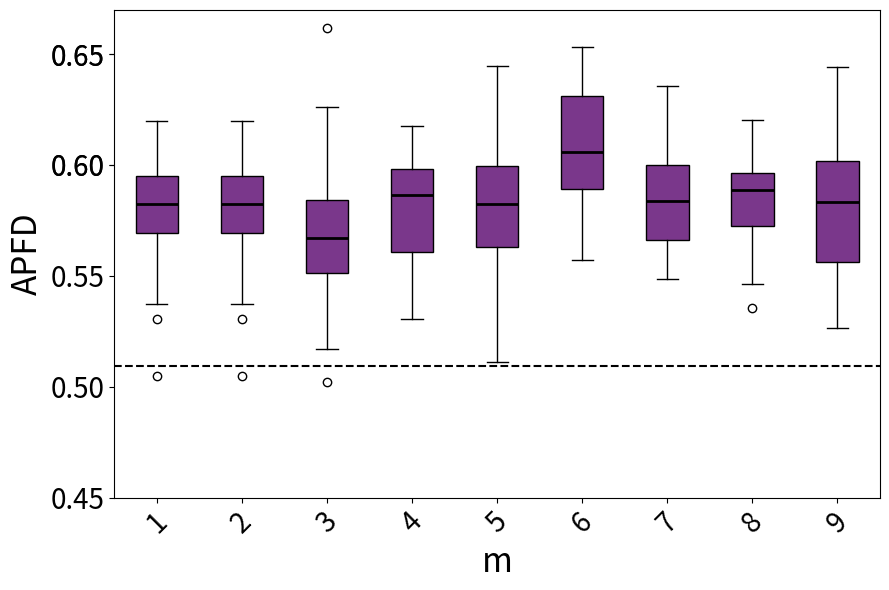

Write the Python code that produced this figure.
import matplotlib.pyplot as plt
import statistics


data1 = [0.589888888888889, 0.5856560283687945, 0.5740277777777779, 0.5927005012531329, 0.5669082125603866, 0.6168246187363836, 0.5437468193384225, 0.5558950617283952, 0.5842016317016318, 0.581857142857143, 0.590435982339956, 0.6000952380952381, 0.5710000000000001, 0.5303941441441442, 0.6126604938271606, 0.5909047619047619, 0.5711713286713288, 0.6088286713286714, 0.5371843434343435, 0.6106585081585082, 0.5740562913907286, 0.579927293064877, 0.6198529411764707, 0.5716103603603605, 0.5932855626326965, 0.5375390625, 0.5670098039215687, 0.5918452380952383, 0.6066258741258742, 0.5540096618357488, 0.6015222222222223, 0.5832683982683984, 0.5995567375886526, 0.5833802816901409, 0.504703196347032, 0.5811480186480188, 0.5765131578947369, 0.5700219298245615, 0.6124224806201551, 0.5396990740740741]   # 第一段数据
data2 = [0.589888888888889, 0.5856560283687945, 0.5740277777777779, 0.5927005012531329, 0.5669082125603866, 0.6168246187363836, 0.5437468193384225, 0.5558950617283952, 0.5842016317016318, 0.581857142857143, 0.590435982339956, 0.6000952380952381, 0.5710000000000001, 0.5303941441441442, 0.6126604938271606, 0.5909047619047619, 0.5711713286713288, 0.6088286713286714, 0.5371843434343435, 0.6106585081585082, 0.5740562913907286, 0.579927293064877, 0.6198529411764707, 0.5716103603603605, 0.5932855626326965, 0.5375390625, 0.5670098039215687, 0.5918452380952383, 0.6066258741258742, 0.5540096618357488, 0.6015222222222223, 0.5832683982683984, 0.5995567375886526, 0.5833802816901409, 0.504703196347032, 0.5811480186480188, 0.5765131578947369, 0.5700219298245615, 0.6124224806201551, 0.5396990740740741]  # 第二段数据
data3 = [0.5575862068965518, 0.5824354281065691, 0.5458333333333334, 0.5844022415278118, 0.600484949832776, 0.5168213572854291, 0.6115340382118346, 0.5717702169625247, 0.6033641975308642, 0.6134944751381216, 0.5654096045197741, 0.602128514056225, 0.5713995726495728, 0.5675316455696203, 0.5812474747474748, 0.5417096870853132, 0.626162767244857, 0.5516354166666667, 0.5019863731656184, 0.6618709836875927, 0.6151525423728814, 0.5508701657458565, 0.5367708333333334, 0.5673301486199577, 0.5626495726495727, 0.5432855626326965, 0.5182246376811595, 0.5765625000000001, 0.5434510357815443, 0.5669632768361583, 0.5839513108614233, 0.5582352941176472, 0.571686507936508, 0.5650730994152048, 0.5347009243047356, 0.5528934817170112, 0.5516325536062379, 0.5534756097560977, 0.5780959595959597, 0.5911094674556213]
data4 = [0.5513367036260682, 0.5567787657009214, 0.6087632494858409, 0.5830620907106476, 0.5378686125613036, 0.5825286330507216, 0.5969291415412837, 0.5746665875065555, 0.5899075149673845, 0.5814157527417748, 0.6027220838522209, 0.5840155755658312, 0.5523627947118591, 0.5887814062596457, 0.5576456964130178, 0.5611328767850507, 0.5304658067158067, 0.5710278840896665, 0.5950868523510033, 0.6005360776789349, 0.5569593466128967, 0.6079287406795505, 0.5502523112480739, 0.6046916811491029, 0.6071419637273296, 0.5951566599783917, 0.5754159592529712, 0.5692023928215354, 0.6165845626975764, 0.577622089721749, 0.6173619562767636, 0.5890903945208581, 0.5518233498262975, 0.6027813812733449, 0.5596776239081965, 0.5941144076257738, 0.5943005885977775, 0.5972471353493582, 0.5913160648874936, 0.602863610639502]
data5 = [0.5538368818294469, 0.5109775185499649, 0.5756273764258555, 0.5597461517688361, 0.5605041057245052, 0.5905267175572521, 0.5246576151121605, 0.5720850978019763, 0.6074048949824042, 0.5728718517345162, 0.5925008117410222, 0.5884481991996443, 0.6222897196261683, 0.5831031621940714, 0.5818308202968013, 0.5764208555379519, 0.5912764142897755, 0.6337820304342616, 0.588208405407137, 0.5635976789168279, 0.607063449281796, 0.5750253367939687, 0.6039598664324487, 0.5598263043199591, 0.6094971788914704, 0.5914224137931035, 0.5711673447882212, 0.5357060255629945, 0.644734993614304, 0.5944206679046188, 0.5593254774481918, 0.6407300085419542, 0.545018817567061, 0.5982928818425003, 0.6035198443703857, 0.5933620689655174, 0.5728254875636973, 0.5418233115852584, 0.5804156862745099, 0.6371338383838385]

data6 = [0.5998627002288329, 0.6532300884955753, 0.6378514739229024, 0.6306795422031474, 0.5689443436176649, 0.5997619599659944, 0.6405744712764362, 0.6193159173380897, 0.5588274104063579, 0.6071218587008061, 0.6180010204660129, 0.6363381966036834, 0.5958973884623686, 0.603006703751248, 0.6319258006866737, 0.5630695850377204, 0.5817080139321508, 0.6038656166344094, 0.6201184585395112, 0.5909688636004425, 0.5570115658224499, 0.6322519433013261, 0.6211756282126653, 0.6338330606042897, 0.651165033680343, 0.5648888663204016, 0.6044162234855431, 0.571815373330136, 0.6361180707198406, 0.6090976896488995, 0.5840402404347982, 0.6302549167815275, 0.6025019069412663, 0.6120739178177195, 0.5777463451680274, 0.5979923558444685, 0.5946808571592277, 0.6320490110596118, 0.577658145176339, 0.6171151992743353]
data7 = [0.5746050096339115, 0.5781809362114966, 0.5784644821043832, 0.5954381815792932, 0.604147553047958, 0.5981076867729944, 0.5694507510606582, 0.594131607335491, 0.6073899613899615, 0.5828517110266161, 0.5666932685634976, 0.5485644720165432, 0.6318780965549028, 0.591591459721381, 0.6032677786075846, 0.564754395167431, 0.5998864132809087, 0.6143263139873311, 0.549494176951156, 0.5847099087353325, 0.6110515116869919, 0.5900428849902535, 0.588403102684068, 0.5696397437590808, 0.569367104678474, 0.5613655289887073, 0.6122908434007001, 0.5744637294170005, 0.5600851560719983, 0.5578301886792453, 0.6354555121081156, 0.597041791219741, 0.5519592784425791, 0.6010475602595565, 0.5541116988905015, 0.5876600191279092, 0.5603260744325383, 0.5569135318704285, 0.5795183395851883, 0.6024668814894379]
data8 = [0.5748188659073153, 0.5714925638318997, 0.5887146076222202, 0.6022144946509298, 0.6142312606473594, 0.6202199357613372, 0.5502411167512691, 0.5952410409556314, 0.5885826876836763, 0.5572540718019614, 0.5898554805582013, 0.5578616745599142, 0.5462442396313364, 0.5905604852057106, 0.5799778378617969, 0.5994609994448693, 0.5353580117163933, 0.5916848097473285, 0.5725454920300784, 0.59168269855713, 0.567910906788409, 0.5801910507792861, 0.5789981967541575, 0.6115180102915952, 0.5792083978661161, 0.5892261638816907, 0.5943230720819453, 0.6057303436566945, 0.5768860580325549, 0.5850308341447583, 0.5945107621919519, 0.5933748504055671, 0.5705814950249026, 0.6029761720392044, 0.5505249524764472, 0.6017697256724154, 0.5991397505596419, 0.5764128163454841, 0.5556457336194092, 0.6004460208741031]
data9 = [0.5506308031439959, 0.6177979006172006, 0.6288451086956522, 0.5999149697918998, 0.5471038393282258, 0.5769289474758194, 0.5266390770002508, 0.5998046833980889, 0.6442693931296232, 0.5699392071238977, 0.5473568418203612, 0.5889957264957265, 0.5487982832618026, 0.6020825888824204, 0.5848769762747097, 0.6072953632407099, 0.601744555353902, 0.595980562579014, 0.6059399973797983, 0.5688507169682486, 0.5972682813227761, 0.5738694402164721, 0.5669773552824794, 0.5394047931426572, 0.582904342094422, 0.6208747563352828, 0.583403237674761, 0.5460478186760032, 0.6117038852578068, 0.5878010773374376, 0.5681619558154646, 0.5362474969963957, 0.5426431683324463, 0.5790526525727961, 0.6034828234828236, 0.5581624401423542, 0.5669096295060081, 0.5393275488069414, 0.6126486342910267, 0.5966310748721931]

variance1 = statistics.variance(data1)
variance2 = statistics.variance(data2)
variance3 = statistics.variance(data3)
#variance4 = statistics.variance(data4)


print("Data1 Variance:", variance1)
print("Data2 Variance:", variance2)
print("Data3 Variance:", variance3)
#print("Data4 Variance:", variance4)


fig, ax = plt.subplots(figsize=(9,6))


bp = ax.boxplot([data1, data2, data3, data4, data5, data6, data7, data8, data9], patch_artist=True, medianprops=dict(color='black', linewidth=2))


uniform_color = '#7A378B' 
for patch in bp['boxes']:
    patch.set_facecolor(uniform_color)


#ax.set_xticklabels(['RT', 'RPT', 'DRT', 'D-DRT'], fontsize=16)
ax.tick_params(axis='y', labelsize=20)  


ax.set_yticks([0.45,0.5,0.55,0.6,0.65,0.6,0.65])

plt.ylabel('APFD', fontsize=24)
plt.tick_params(axis='both', which='major', labelsize=20)
plt.xticks(rotation=45)
plt.xlabel('m', fontsize=24)
plt.tight_layout()


means = [statistics.mean(data1), statistics.mean(data2), statistics.mean(data3), statistics.mean(data4), statistics.mean(data5), statistics.mean(data6), statistics.mean(data7), statistics.mean(data8), statistics.mean(data9)]
mean_of_all = statistics.mean(means)
ax.axhline(y=0.50919018573, color='black', linestyle='--')

print(mean_of_all)


ax.grid(False)

plt.show()
